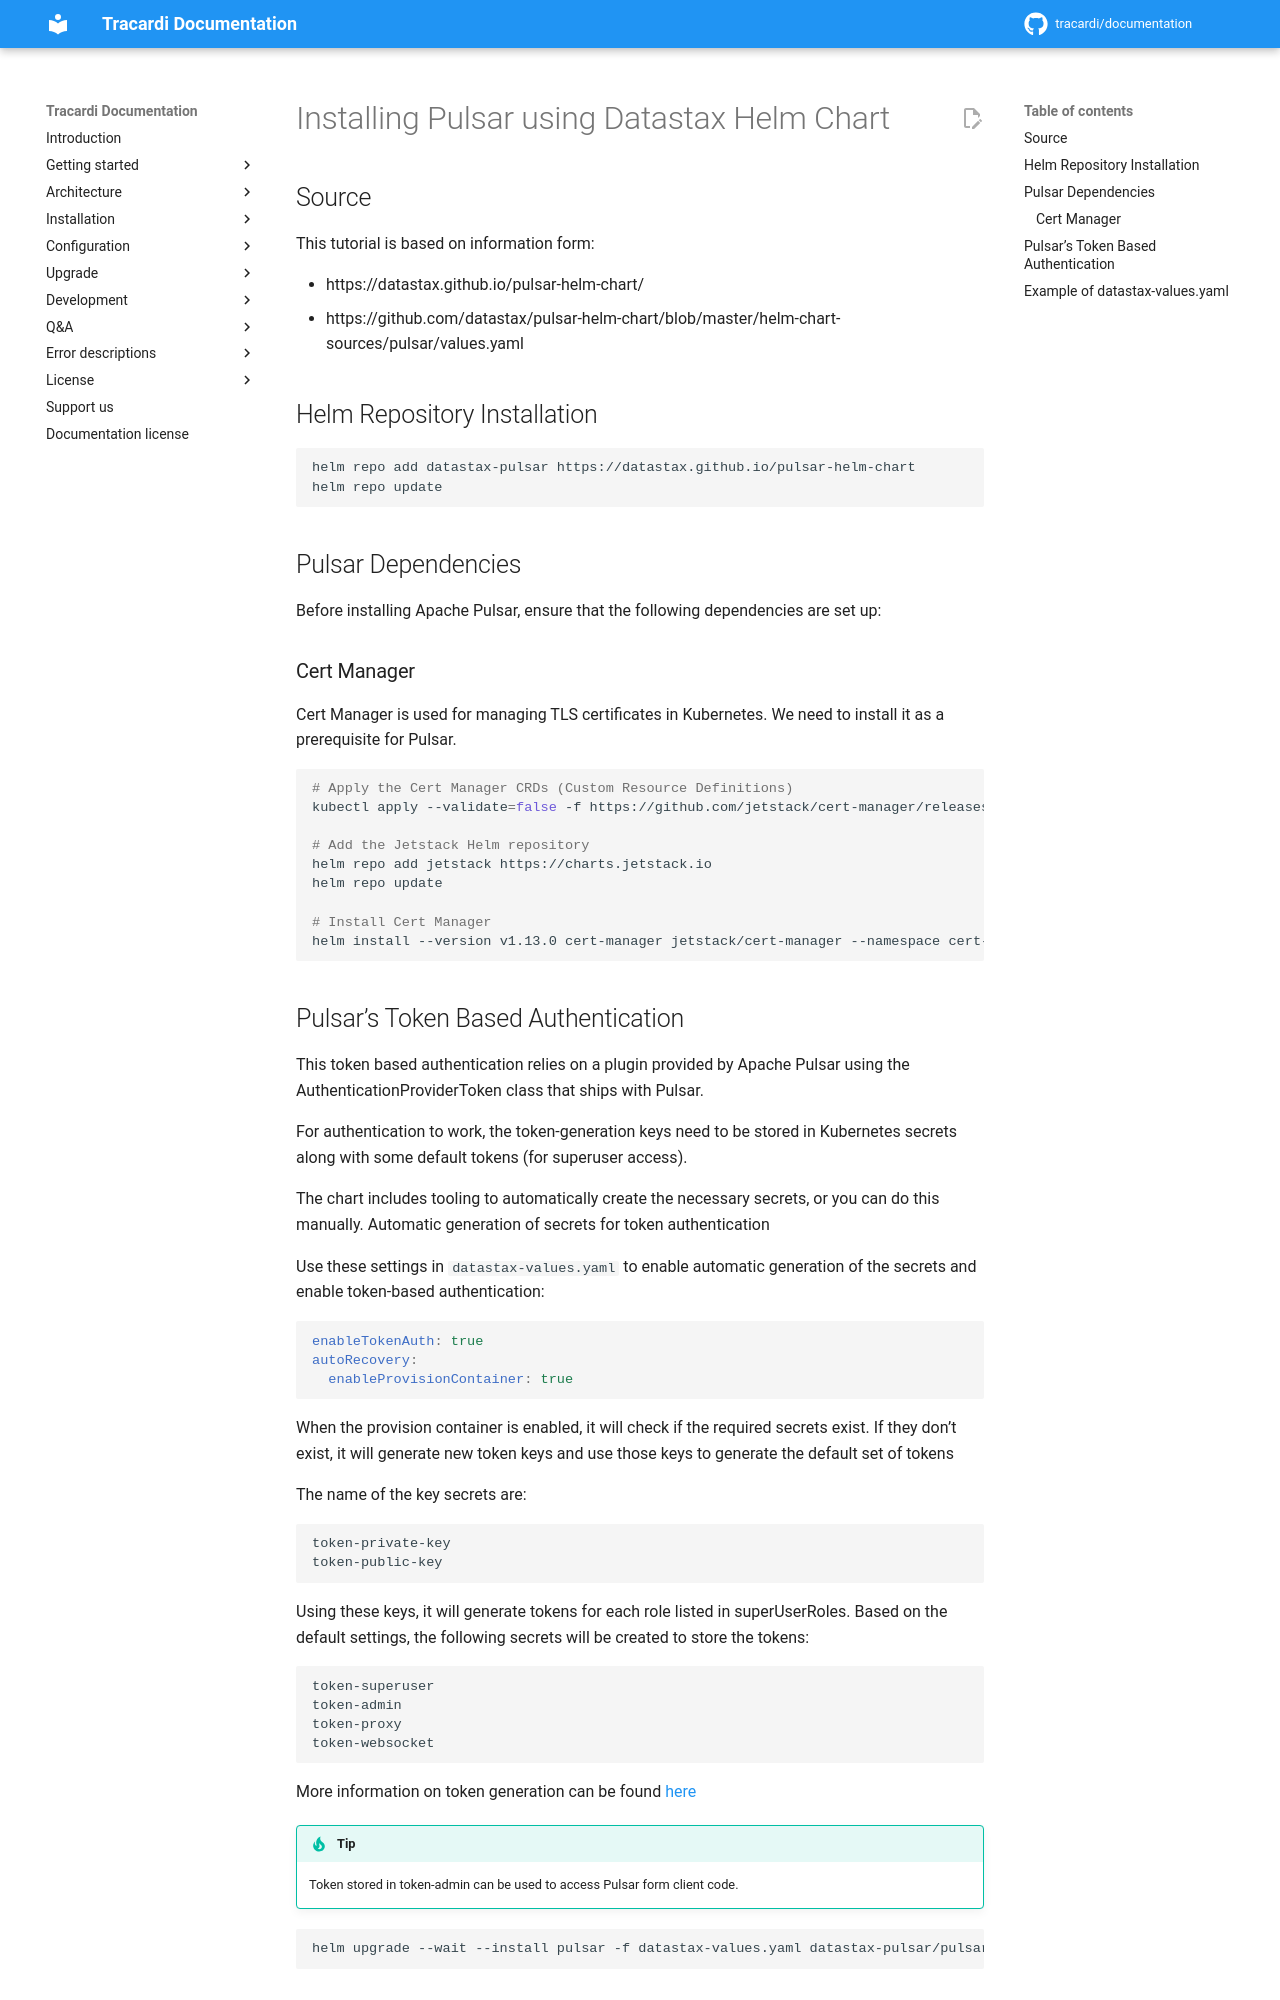

repository: Tracardi/documentation · page: 1.1.x/installation/_pulsar/pulsar_k8s_datastax_helm/index.html · generator: mkdocs

# Installing Pulsar using Datastax Helm Chart

## Source

This tutorial is based on information form:

* https://datastax.github.io/pulsar-helm-chart/
* https://github.com/datastax/pulsar-helm-chart/blob/master/helm-chart-sources/pulsar/values.yaml


## Helm Repository Installation

```commandline
helm repo add datastax-pulsar https://datastax.github.io/pulsar-helm-chart
helm repo update
```

## Pulsar Dependencies

Before installing Apache Pulsar, ensure that the following dependencies are set up:

### Cert Manager

Cert Manager is used for managing TLS certificates in Kubernetes. We need to install it as a prerequisite for Pulsar.

```bash
# Apply the Cert Manager CRDs (Custom Resource Definitions)
kubectl apply --validate=false -f https://github.com/jetstack/cert-manager/releases/download/v1.13.0/cert-manager.crds.yaml

# Add the Jetstack Helm repository
helm repo add jetstack https://charts.jetstack.io
helm repo update

# Install Cert Manager
helm install --version v1.13.0 cert-manager jetstack/cert-manager --namespace cert-manager --create-namespace
```
